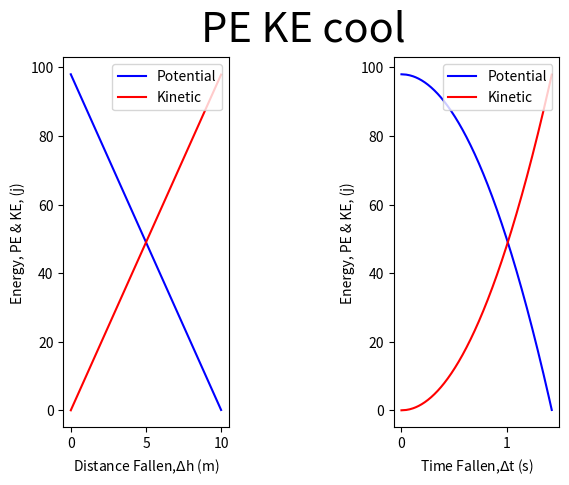

Here is the Python script that generated this plot:
#! /usr/bin/env python

import numpy as np
import matplotlib.pyplot as plt

x = np.arange(0, 10, 0.01)

plt.subplot(1, 2, 1)
PE = (10 - x) * 9.8
KE = 98 - PE

plt.plot(x, PE, "b", label = "Potential")
plt.plot(x, KE, "r", label = "Kinetic")
plt.legend(loc = "upper right")

plt.xlabel("Distance Fallen,$\\Delta$h (m)")
plt.ylabel("Energy, PE & KE, (j)")

plt.subplot(1, 2, 2)
t = np.sqrt(2 * x/9.8)
PE = (10 - x) * 9.8
KE = 98 - PE

plt.plot(t, PE, "b", label = "Potential")
plt.plot(t, KE, "r", label = "Kinetic")
plt.legend(loc = "upper right")

plt.xlabel("Time Fallen,$\\Delta$t (s)")
plt.ylabel("Energy, PE & KE, (j)")

plt.subplots_adjust(wspace = 1)

plt.suptitle("PE KE cool", fontsize = 30)

plt.show()